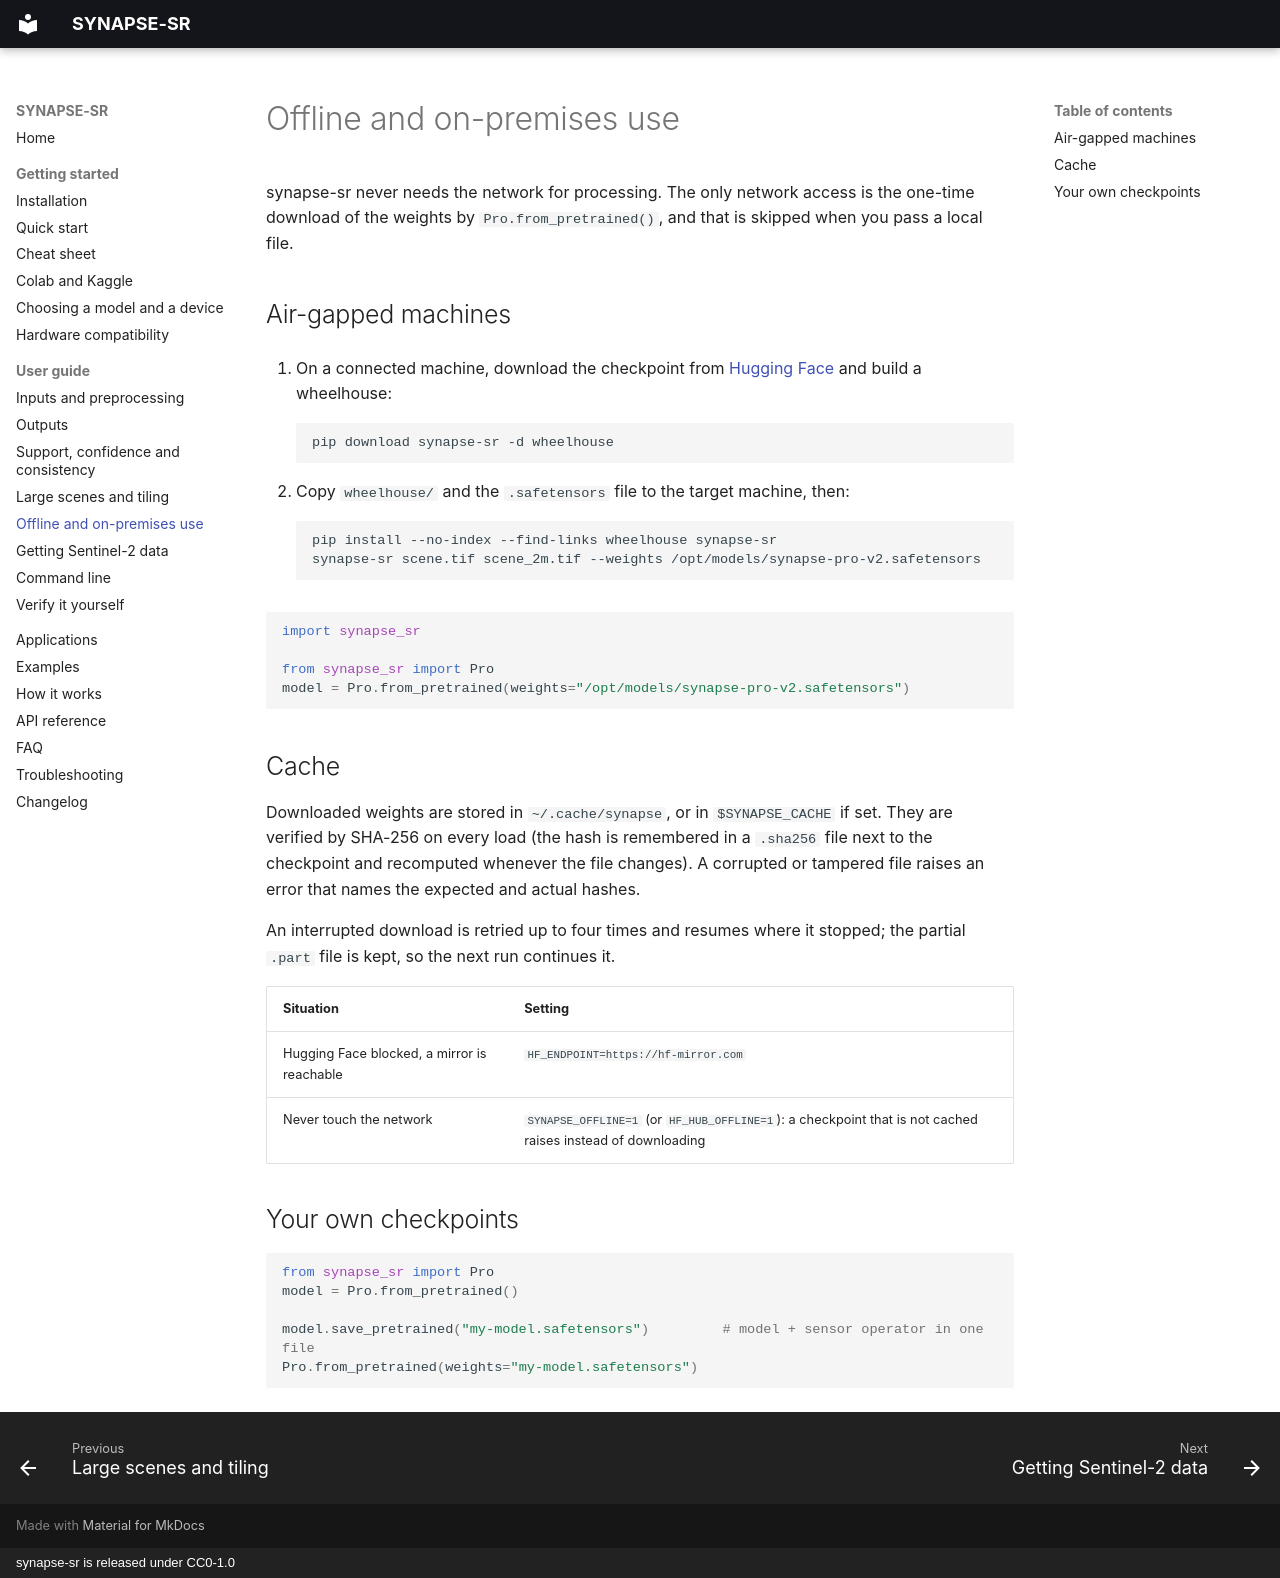

repository: SharadhNaidu/synapse-sr · page: guide/offline/index.html · generator: mkdocs · copyright: synapse-sr is released under CC0-1.0

# Offline and on-premises use

synapse-sr never needs the network for processing. The only network access is the one-time download of the
weights by `Pro.from_pretrained()`, and that is skipped when you pass a local file.

## Air-gapped machines

1. On a connected machine, download the checkpoint from
   [Hugging Face](https://huggingface.co/SharadhNaiduTrains/synapse-sr) and build a wheelhouse:

    ```bash
    pip download synapse-sr -d wheelhouse
    ```

2. Copy `wheelhouse/` and the `.safetensors` file to the target machine, then:

    ```bash
    pip install --no-index --find-links wheelhouse synapse-sr
    synapse-sr scene.tif scene_2m.tif --weights /opt/models/synapse-pro-v2.safetensors
    ```

```python
import synapse_sr

from synapse_sr import Pro
model = Pro.from_pretrained(weights="/opt/models/synapse-pro-v2.safetensors")
```

## Cache

Downloaded weights are stored in `~/.cache/synapse`, or in `$SYNAPSE_CACHE` if set. They are verified by
SHA-256 on every load (the hash is remembered in a `.sha256` file next to the checkpoint and recomputed whenever
the file changes). A corrupted or tampered file raises an error that names the expected and actual hashes.

An interrupted download is retried up to four times and resumes where it stopped; the partial `.part` file is
kept, so the next run continues it.

| Situation | Setting |
|---|---|
| Hugging Face blocked, a mirror is reachable | `HF_ENDPOINT=https://hf-mirror.com` |
| Never touch the network | `SYNAPSE_OFFLINE=1` (or `HF_HUB_OFFLINE=1`): a checkpoint that is not cached raises instead of downloading |

## Your own checkpoints

```python
from synapse_sr import Pro
model = Pro.from_pretrained()

model.save_pretrained("my-model.safetensors")         # model + sensor operator in one file
Pro.from_pretrained(weights="my-model.safetensors")
```
